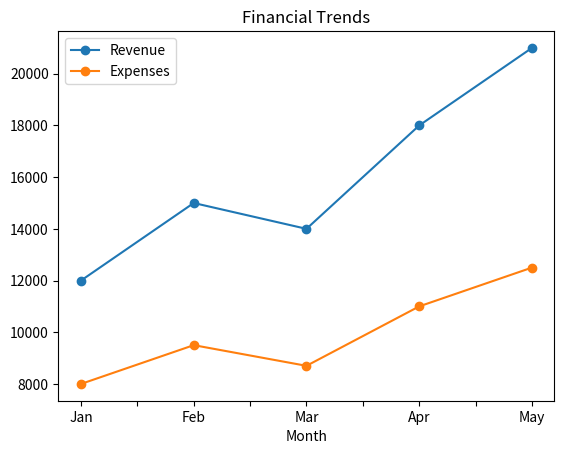
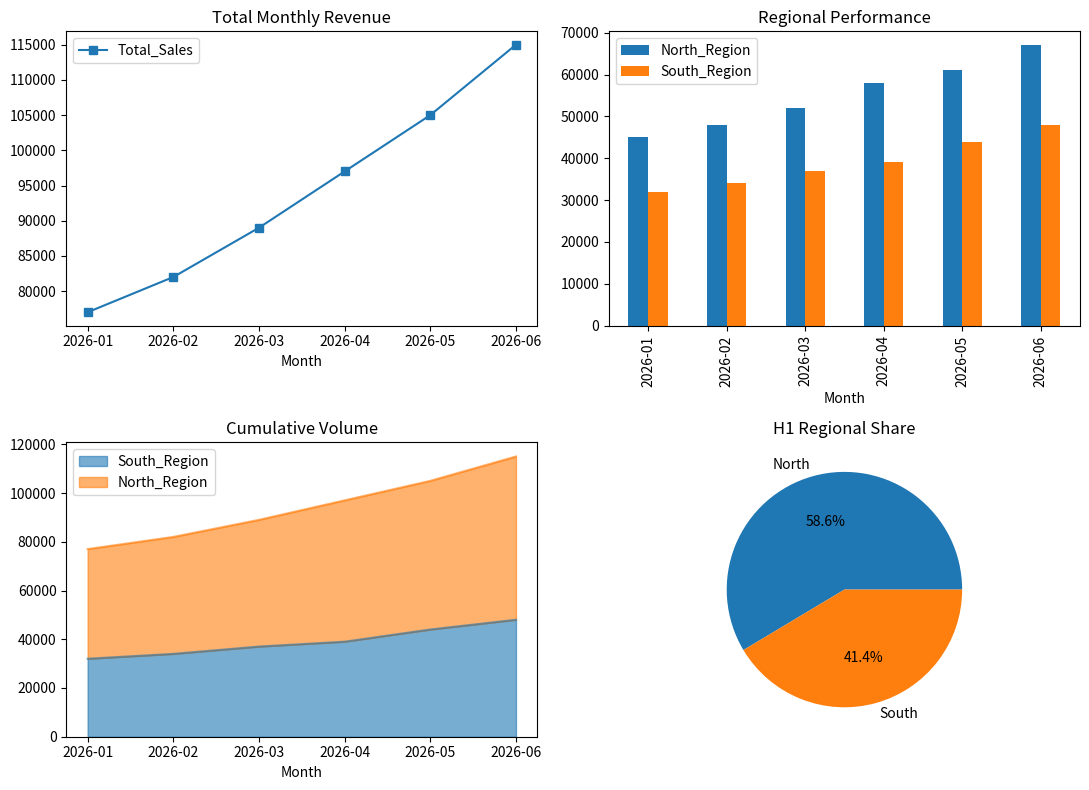

The script that saved these images, in order:
import pandas as pd
import numpy as np
import matplotlib.pyplot as plt

data = {
    "Month": ["Jan", "Feb", "Mar", "Apr", "May"],
    "Revenue": [12000, 15000, 14000, 18000, 21000],
    "Expenses": [8000, 9500, 8700, 11000, 12500]
}
df = pd.DataFrame(data)
print(df)

df.plot.line(x="Month", y=["Revenue", "Expenses"], marker="o", title="Financial Trends")
plt.show()


months = [f"2026-{m:02d}" for m in range(1, 7)]
sales_north = [45000, 48000, 52000, 58000, 61000, 67000]
sales_south = [32000, 34000, 37000, 39000, 44000, 48000]

df_sales = pd.DataFrame({
    "Month": months,
    "North_Region": sales_north,
    "South_Region": sales_south
})
df_sales["Total_Sales"] = df_sales["North_Region"] + df_sales["South_Region"]

print(df_sales)
assert df_sales["Total_Sales"].iloc[-1] == 115000

fig, axes = plt.subplots(2, 2, figsize=(11, 8))

df_sales.plot.line(x="Month", y="Total_Sales", marker="s", color="#1f77b4", ax=axes[0, 0], title="Total Monthly Revenue")
df_sales.plot.bar(x="Month", y=["North_Region", "South_Region"], ax=axes[0, 1], title="Regional Performance")
df_sales.plot.area(x="Month", y=["South_Region", "North_Region"], alpha=0.6, ax=axes[1, 0], title="Cumulative Volume")

total_by_region = pd.Series({
    "North": df_sales["North_Region"].sum(),
    "South": df_sales["South_Region"].sum()
})
total_by_region.plot.pie(autopct="%1.1f%%", ax=axes[1, 1], title="H1 Regional Share")
axes[1, 1].set_ylabel("")

plt.tight_layout()
plt.show()
